pico-8 play session: no input (idle), after a click and taps of 🅾, ❎, 🅾+❎, 🅾 in the second before t = 0

[t = 1 s] idle ~1s (no d-pad/buttons)
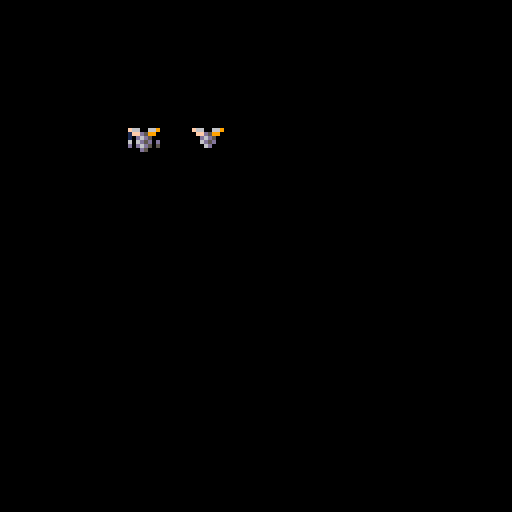

pico-8 cartridge
version 16
__lua__
col='f966d5610'

function ic_setdrawcolors(cstr)
	for i=1,#cstr do
		pal(i,
			tonum(
				'0x'..sub(cstr,i,i)))
	end
end

function _draw()
 	
 ic_setdrawcolors(col)
 cls(0)
 spr(0,32,32)
 spr(1,48,32)
 pal()
end
__gfx__
13300442133004420000000000000000000000000000000000000000000000000000000000000000000000000000000000000000000000000000000000000000
81156229011562200000000000000000000000000000000000000000000000000000000000000000000000000000000000000000000000000000000000000000
80575609005756000000000000000000000000000000000000000000000000000000000000000000000000000000000000000000000000000000000000000000
70756505007565000000000000000000000000000000000000000000000000000000000000000000000000000000000000000000000000000000000000000000
50575606000750000000000000000000000000000000000000000000000000000000000000000000000000000000000000000000000000000000000000000000
00056000000000000000000000000000000000000000000000000000000000000000000000000000000000000000000000000000000000000000000000000000
